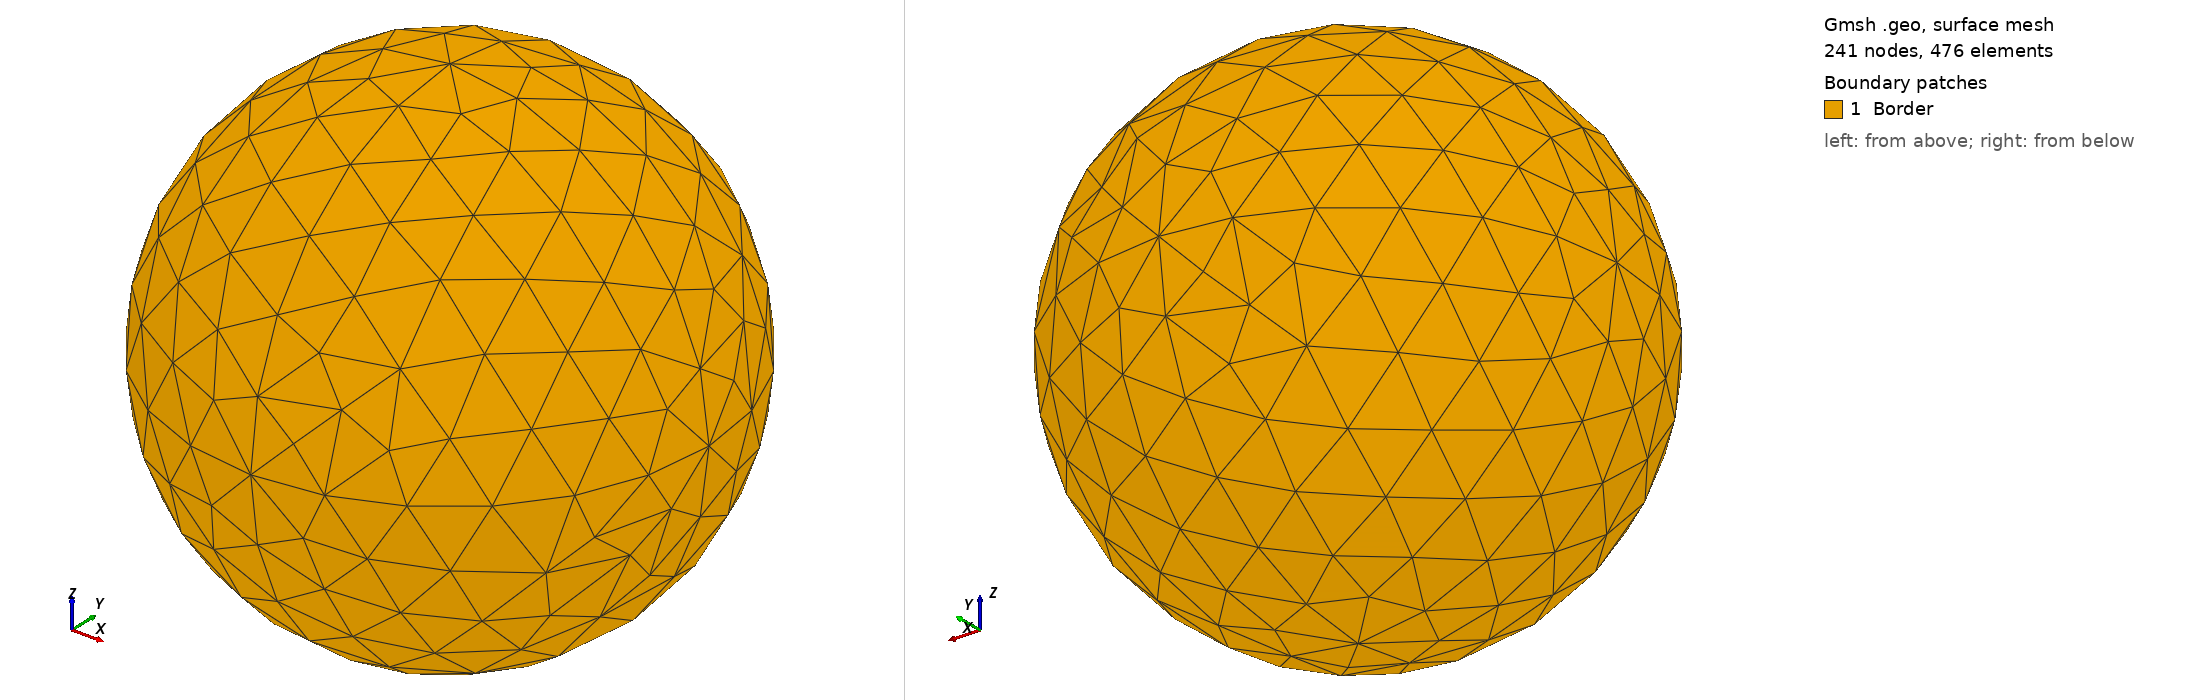

Gmsh geometry script, surface-meshed: 241 nodes, 476 surface elements. Boundary patches (legend numbers): 1 Border. Left view from above one corner, right view from below the opposite corner. Legend entries are the model's physical surfaces. The drawing asked Gmsh for element sizes between 1% and 20% of the model's largest extent; the script's own settings can give other sizes.

=== sphere.geo (drawn) ===
Mesh.Algorithm = 6;

lc = .3;
Point(1) = {0.0,0.0,0.0,lc};
Point(2) = {1,0.0,0.0,lc};
Point(3) = {0,1,0.0,lc};
Circle(1) = {2,1,3};
Point(4) = {-1,0,0.0,lc};
Point(5) = {0,-1,0.0,lc};
Circle(2) = {3,1,4};
Circle(3) = {4,1,5};
Circle(4) = {5,1,2};
Point(6) = {0,0,-1,lc};
Point(7) = {0,0,1,lc};
Circle(5) = {3,1,6};
Circle(6) = {6,1,5};
Circle(7) = {5,1,7};
Circle(8) = {7,1,3};
Circle(9) = {2,1,7};
Circle(10) = {7,1,4};
Circle(11) = {4,1,6};
Circle(12) = {6,1,2};
Line Loop(13) = {2,8,-10};
Ruled Surface(14) = {13};
Line Loop(15) = {10,3,7};
Ruled Surface(16) = {15};
Line Loop(17) = {-8,-9,1};
Ruled Surface(18) = {17};
Line Loop(19) = {-11,-2,5};
Ruled Surface(20) = {19};
Line Loop(21) = {-5,-12,-1};
Ruled Surface(22) = {21};
Line Loop(23) = {-3,11,6};
Ruled Surface(24) = {23};
Line Loop(25) = {-7,4,9};
Ruled Surface(26) = {25};
Line Loop(27) = {-4,12,-6};
Ruled Surface(28) = {27};
Surface Loop(29) = {28,26,16,14,20,24,22,18};
Volume(30) = {29};

Physical Surface("Border") = {28,26,16,14,20,24,22,18};
Physical Volume("firstMat") = 30;
